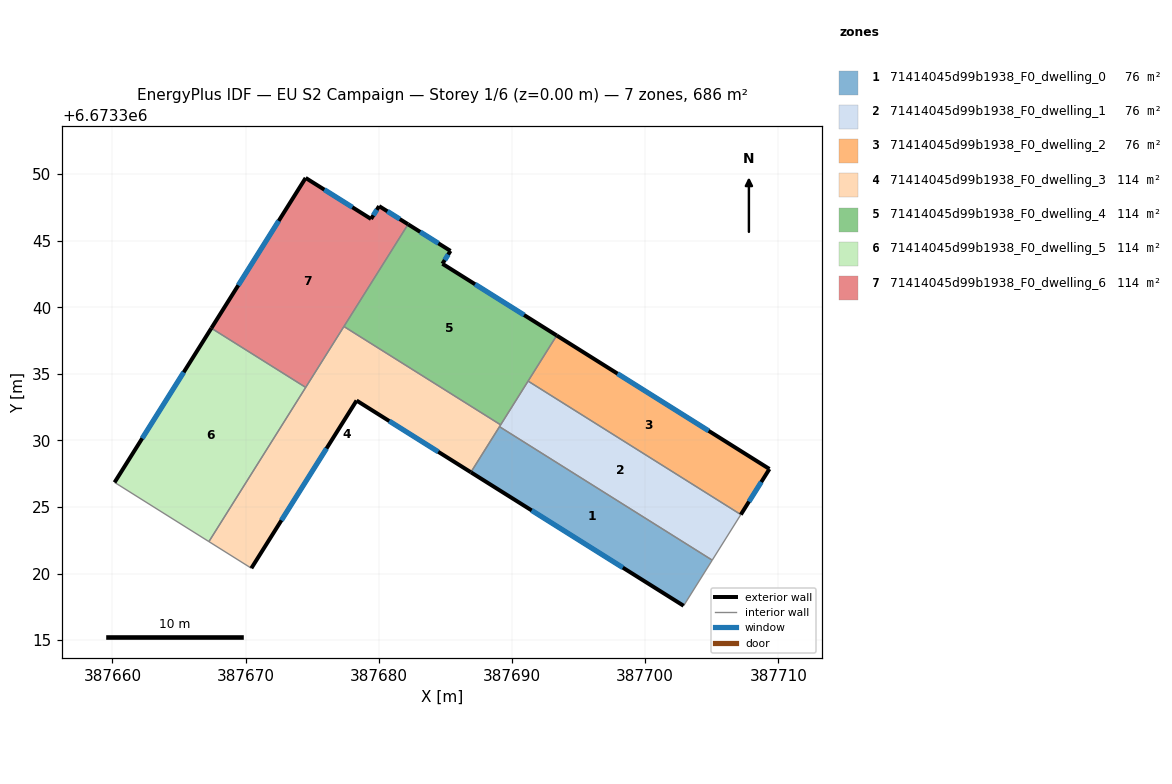
=== STOREY PLAN SPEC (per zone: floor XY polygon, exterior-wall plan segments, windows/doors) ===
zone 1: 71414045d99b1938_F0_dwelling_0  (76.2 m²)
  floor: (387705.04, 6673321.01) (387702.89, 6673317.58) (387686.91, 6673327.61) (387689.06, 6673331.03)
  exterior wall: (387686.91, 6673327.61) – (387702.89, 6673317.58)  [18.9 m]
    window: (387691.48, 6673324.74) – (387698.32, 6673320.45)  [10.4 m²]
  interior walls: 3
zone 2: 71414045d99b1938_F0_dwelling_1  (76.2 m²)
  floor: (387707.18, 6673324.43) (387705.04, 6673321.01) (387689.06, 6673331.03) (387691.21, 6673334.46)
  interior walls: 5
zone 3: 71414045d99b1938_F0_dwelling_2  (76.2 m²)
  floor: (387709.33, 6673327.86) (387707.18, 6673324.43) (387691.21, 6673334.46) (387693.36, 6673337.88)
  exterior wall: (387709.33, 6673327.86) – (387693.36, 6673337.88)  [18.9 m]
    window: (387704.77, 6673330.72) – (387697.92, 6673335.02)  [10.4 m²]
  exterior wall: (387707.18, 6673324.43) – (387709.33, 6673327.86)  [4.0 m]
    window: (387707.80, 6673325.41) – (387708.72, 6673326.88)  [2.2 m²]
  interior walls: 2
zone 4: 71414045d99b1938_F0_dwelling_3  (114.4 m²)
  floor: (387689.15, 6673331.17) (387686.91, 6673327.61) (387678.33, 6673333.00) (387670.43, 6673320.40) (387667.24, 6673322.40) (387677.38, 6673338.56)
  exterior wall: (387678.33, 6673333.00) – (387686.91, 6673327.61)  [10.1 m]
    window: (387680.78, 6673331.46) – (387684.46, 6673329.15)  [5.6 m²]
  exterior wall: (387670.43, 6673320.40) – (387678.33, 6673333.00)  [14.9 m]
    window: (387672.69, 6673324.00) – (387676.07, 6673329.40)  [8.2 m²]
  interior walls: 6
zone 5: 71414045d99b1938_F0_dwelling_4  (114.4 m²)
  floor: (387685.38, 6673344.23) (387684.78, 6673343.27) (387693.36, 6673337.88) (387689.15, 6673331.17) (387677.38, 6673338.56) (387682.20, 6673346.23)
  exterior wall: (387693.36, 6673337.88) – (387684.78, 6673343.27)  [10.1 m]
    window: (387690.91, 6673339.42) – (387687.23, 6673341.73)  [5.6 m²]
  exterior wall: (387685.38, 6673344.23) – (387682.20, 6673346.23)  [3.8 m]
    window: (387684.47, 6673344.80) – (387683.11, 6673345.66)  [2.1 m²]
  exterior wall: (387684.78, 6673343.27) – (387685.38, 6673344.23)  [1.1 m]
    window: (387684.95, 6673343.54) – (387685.21, 6673343.96)  [0.6 m²]
  interior walls: 4
zone 6: 71414045d99b1938_F0_dwelling_5  (114.4 m²)
  floor: (387674.51, 6673333.98) (387667.24, 6673322.40) (387660.16, 6673326.85) (387667.42, 6673338.43)
  exterior wall: (387667.42, 6673338.43) – (387660.16, 6673326.85)  [13.7 m]
    window: (387665.35, 6673335.12) – (387662.23, 6673330.16)  [7.5 m²]
  interior walls: 3
zone 7: 71414045d99b1938_F0_dwelling_6  (114.4 m²)
  floor: (387680.02, 6673347.60) (387682.20, 6673346.23) (387674.51, 6673333.98) (387667.42, 6673338.43) (387674.51, 6673349.71) (387679.42, 6673346.63)
  exterior wall: (387682.20, 6673346.23) – (387680.02, 6673347.60)  [2.6 m]
    window: (387681.57, 6673346.62) – (387680.64, 6673347.21)  [1.4 m²]
  exterior wall: (387674.51, 6673349.71) – (387667.42, 6673338.43)  [13.3 m]
    window: (387672.48, 6673346.49) – (387669.45, 6673341.65)  [7.3 m²]
  exterior wall: (387679.42, 6673346.63) – (387674.51, 6673349.71)  [5.8 m]
    window: (387678.01, 6673347.51) – (387675.91, 6673348.83)  [3.2 m²]
  exterior wall: (387680.02, 6673347.60) – (387679.42, 6673346.63)  [1.1 m]
    window: (387679.85, 6673347.32) – (387679.59, 6673346.91)  [0.6 m²]
  interior walls: 3

=== DERIVED (storey summary) ===
Building: EU S2 Campaign
Storey: 1 of 6  (floor level z = 0.00 m)
Storey gross floor area: 686.1 m²
Zones on this storey: 7
  - 71414045d99b1938_F0_dwelling_0: floor 76.2 m²; exterior wall 18.9 m (56.6 m²); 1 window(s) 10.4 m²; WWR 18.4%
  - 71414045d99b1938_F0_dwelling_1: floor 76.2 m²
  - 71414045d99b1938_F0_dwelling_2: floor 76.2 m²; exterior wall 22.9 m (68.7 m²); 2 window(s) 12.6 m²; WWR 18.4%
  - 71414045d99b1938_F0_dwelling_3: floor 114.4 m²; exterior wall 25.0 m (75.0 m²); 2 window(s) 13.8 m²; WWR 18.4%
  - 71414045d99b1938_F0_dwelling_4: floor 114.4 m²; exterior wall 15.0 m (45.1 m²); 3 window(s) 8.3 m²; WWR 18.4%
  - 71414045d99b1938_F0_dwelling_5: floor 114.4 m²; exterior wall 13.7 m (41.0 m²); 1 window(s) 7.5 m²; WWR 18.4%
  - 71414045d99b1938_F0_dwelling_6: floor 114.4 m²; exterior wall 22.8 m (68.5 m²); 4 window(s) 12.6 m²; WWR 18.4%
Zone adjacency (shared interzone walls):
  - 71414045d99b1938_F0_dwelling_0 ↔ 71414045d99b1938_F0_dwelling_1
  - 71414045d99b1938_F0_dwelling_0 ↔ 71414045d99b1938_F0_dwelling_3
  - 71414045d99b1938_F0_dwelling_1 ↔ 71414045d99b1938_F0_dwelling_2
  - 71414045d99b1938_F0_dwelling_1 ↔ 71414045d99b1938_F0_dwelling_3
  - 71414045d99b1938_F0_dwelling_1 ↔ 71414045d99b1938_F0_dwelling_4
  - 71414045d99b1938_F0_dwelling_2 ↔ 71414045d99b1938_F0_dwelling_4
  - 71414045d99b1938_F0_dwelling_3 ↔ 71414045d99b1938_F0_dwelling_4
  - 71414045d99b1938_F0_dwelling_3 ↔ 71414045d99b1938_F0_dwelling_5
  - 71414045d99b1938_F0_dwelling_3 ↔ 71414045d99b1938_F0_dwelling_6
  - 71414045d99b1938_F0_dwelling_4 ↔ 71414045d99b1938_F0_dwelling_6
  - 71414045d99b1938_F0_dwelling_5 ↔ 71414045d99b1938_F0_dwelling_6